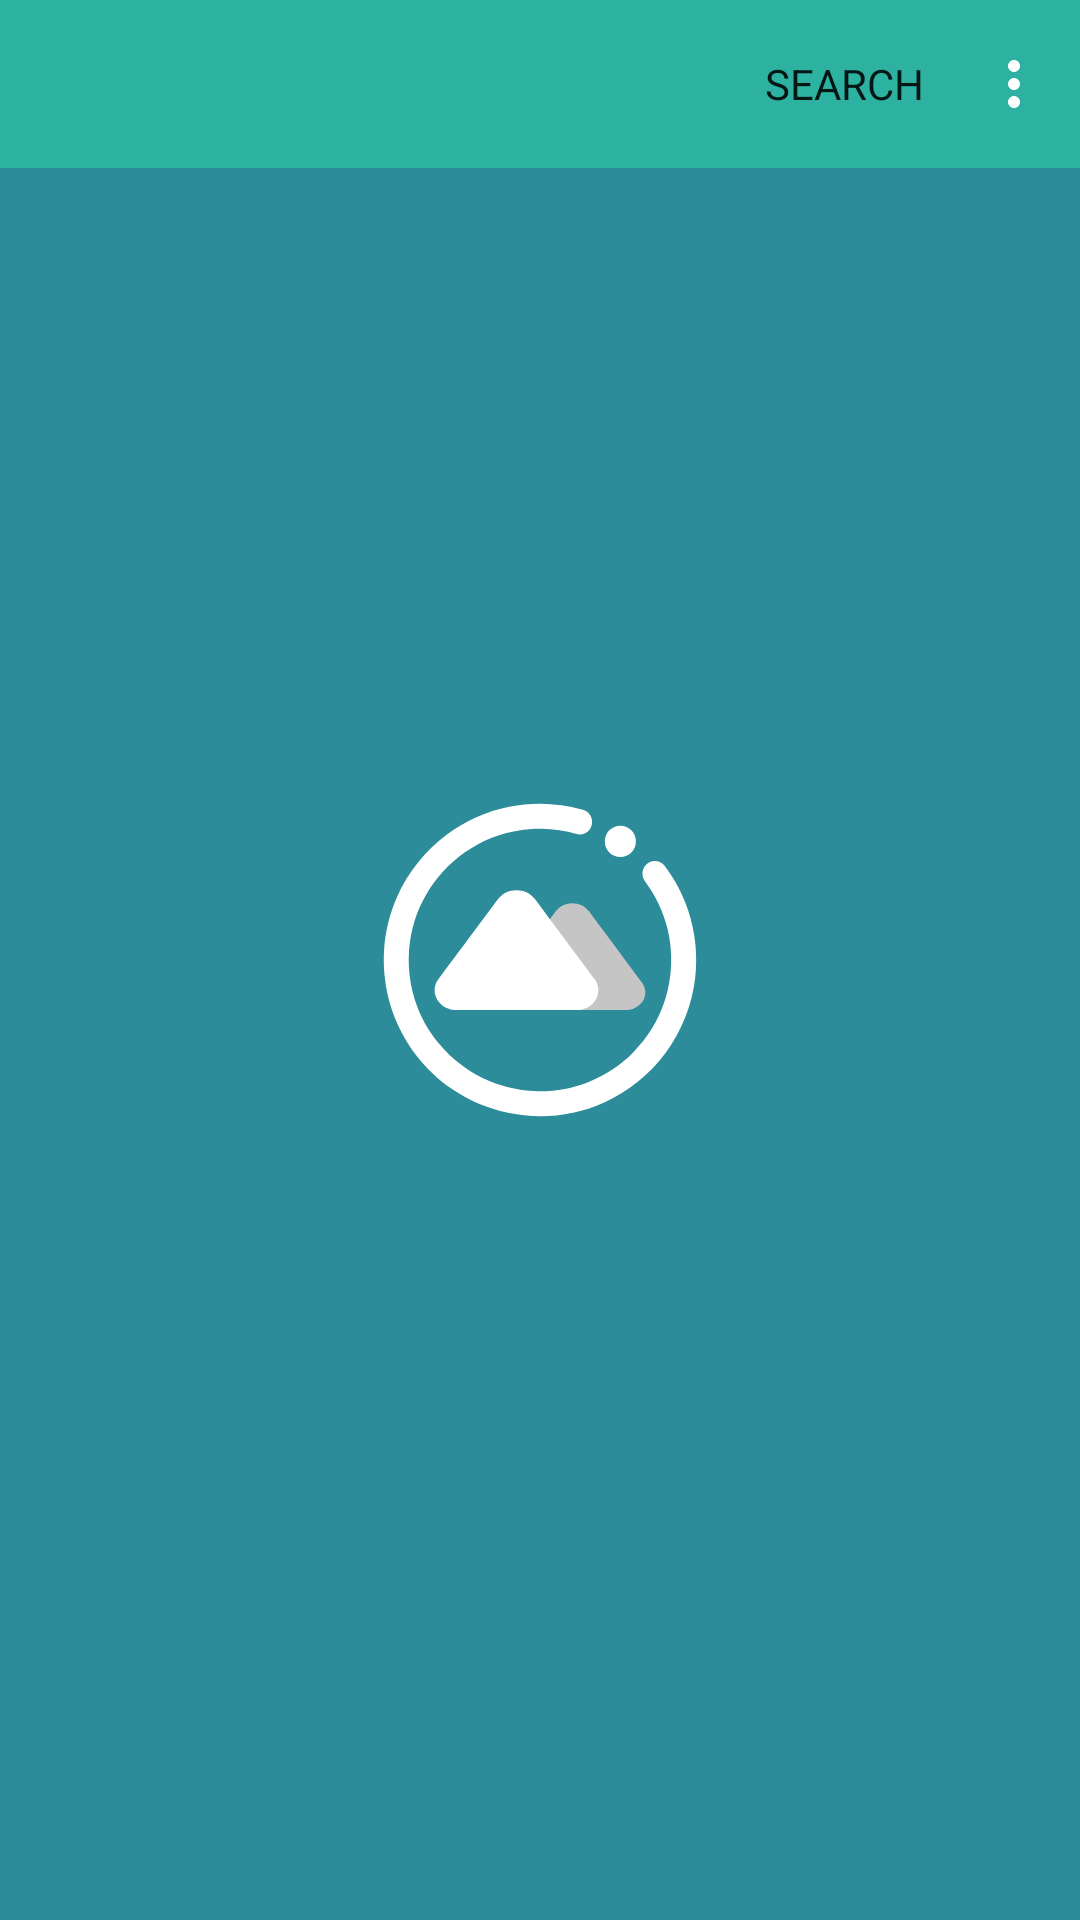

Produce the Android XML layout that renders to this screen, including the resource entries it uses.
<!-- AndroidManifest.xml: application theme Theme1.Launcher -->
<!-- res/layout/activity_search.xml -->
<?xml version="1.0" encoding="utf-8"?>
<androidx.constraintlayout.widget.ConstraintLayout xmlns:android="http://schemas.android.com/apk/res/android"
    xmlns:app="http://schemas.android.com/apk/res-auto"
    xmlns:tools="http://schemas.android.com/tools"
    android:layout_width="match_parent"
    android:layout_height="match_parent"
    tools:context=".View.main.SearchActivity">

    <androidx.appcompat.widget.Toolbar
        android:id="@+id/search_toolbar"
        app:titleTextColor="@color/white"
        android:layout_width="0dp"
        android:layout_height="wrap_content"
        android:layout_marginBottom="8dp"
        android:background="?attr/colorAccent"
        android:minHeight="?attr/actionBarSize"
        app:layout_constraintEnd_toEndOf="parent"
        app:layout_constraintStart_toStartOf="parent"
        app:layout_constraintTop_toTopOf="parent"
        app:menu="@menu/search_menu"/>

    <androidx.recyclerview.widget.RecyclerView
        android:id="@+id/search_recycler_view2"
        android:layout_width="match_parent"
        android:layout_height="match_parent"
        android:layout_marginTop="65dp"
        android:layout_marginBottom="8dp"
        tools:listitem="@layout/image_item_folder_part"></androidx.recyclerview.widget.RecyclerView>

</androidx.constraintlayout.widget.ConstraintLayout>
<!-- res/layout/image_item_folder_part.xml (included above) -->
<?xml version="1.0" encoding="utf-8"?>
<androidx.constraintlayout.widget.ConstraintLayout xmlns:android="http://schemas.android.com/apk/res/android"
    xmlns:app="http://schemas.android.com/apk/res-auto"
    xmlns:tools="http://schemas.android.com/tools"
    android:layout_width="wrap_content"
    android:layout_height="wrap_content">

    <ImageView
        android:id="@+id/imageViewCheckable"
        android:layout_width="wrap_content"
        android:layout_height="130dp"
        android:layout_marginStart="3dp"
        android:layout_marginTop="2dp"
        android:layout_marginEnd="3dp"
        android:layout_marginBottom="1dp"
        app:layout_constraintBottom_toBottomOf="parent"
        app:layout_constraintEnd_toEndOf="parent"
        app:layout_constraintStart_toStartOf="parent"
        app:layout_constraintTop_toTopOf="parent"
        tools:srcCompat="@tools:sample/avatars[2]" />

    <CheckBox
        android:id="@+id/selectionBox"
        android:layout_width="wrap_content"
        android:layout_height="wrap_content"
        android:layout_marginEnd="8dp"
        app:layout_constraintBottom_toBottomOf="parent"
        app:layout_constraintEnd_toEndOf="parent" />

</androidx.constraintlayout.widget.ConstraintLayout>
<!-- resources referenced by this layout -->
<resources>
  <color name="white">#fefefe</color>
  <style name="Theme1.Launcher">
          <item name="android:windowBackground">@drawable/launch_screen</item>
      </style>
  <!-- drawable launch_screen (drawable) -->
  <?xml version="1.0" encoding="utf-8"?>
  <layer-list xmlns:android="http://schemas.android.com/apk/res/android"
      android:opacity="opaque">
  
      
      <item android:drawable="?attr/colorPrimary"/>
  
      
      <item android:drawable="@drawable/ic_launcher_foreground"
          android:height="@android:dimen/thumbnail_height"
          android:width="@android:dimen/thumbnail_width"
          android:gravity="center"/>
  
  </layer-list>
  <!-- drawable ic_launcher_foreground: vector/xml drawable (drawable, 3387 chars, omitted) -->
</resources>
